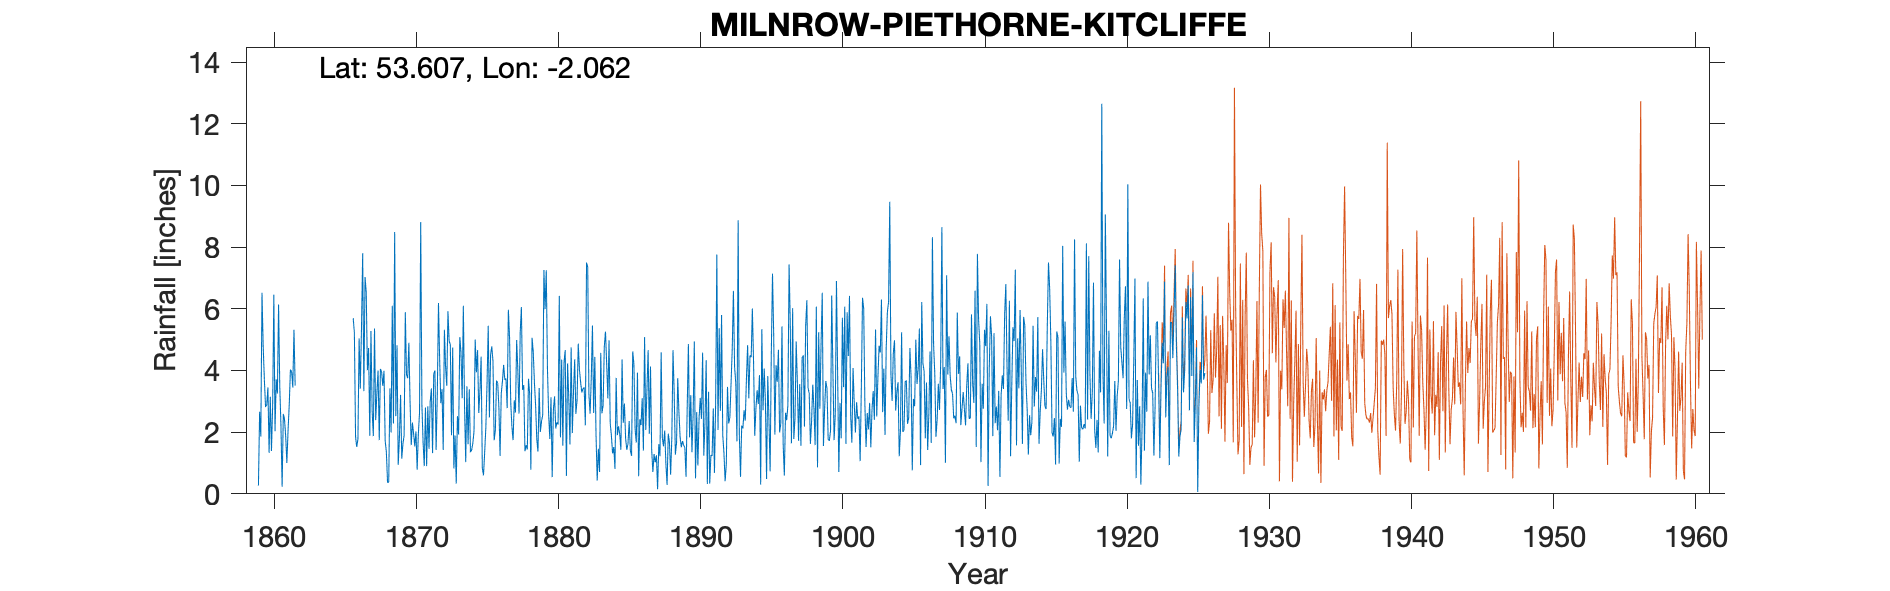

The data file committed next to this chart (first rows):
MILNROW, PIETHORNE KITCLIFFE - old gauge, , , , , , , , , , , , , , , , , , , , , , , 
Grid ref, SD960123, Long, -2.062, Lat, 53.61, Elevation, 767, ft, , , , , , , , , , , , , , , 
Station no, 2858, , , , , , , , , , , , , , , , , , , , , , 
, 1850, 1851, 1852, 1853, 1854, 1855, 1856, 1857, 1858, 1859, 1860, 1861, 1862, 1863, 1864, 1865, 1866, 1867, 1868, 1869, 1870, 1871, 1872
January, , , , , , , , , , , 3.45, 0.23, , , , , 5.7, 4.01, 3.94, 2.52, 2.99, 0.9, 6.19
February, , , , , , , , , , , 1.33, 2.59, , , , , 5.22, 4.73, 3.5, 4.82, 1.58, 2.8, 4.34
March, , , , , , , , , , , 3.15, 2.42, , , , , 1.84, 1.88, 3.99, 0.94, 2.31, 0.9, 2.94
April, , , , , , , , , , , 1.39, 1.87, , , , , 1.52, 5.28, 1.72, 1.79, 1.95, 2.84, 3.4
May, , , , , , , , , , 0.27, 2.86, 1, , , , , 1.78, 2.68, 1.36, 3.21, 1.54, 1.46, 1.42
June, , , , , , , , , , 2.66, 6.46, 2.05, , , , , 5.04, 1.87, 0.37, 1.14, 2.02, 2.98, 5.32
July, , , , , , , , , , 1.86, 2.03, 2.89, , , , , 3.41, 5.36, 0.38, 1.62, 0.78, 3.42, 4.11
August, , , , , , , , , , 6.52, 3.71, 4.03, , , , , 5.38, 2.39, 3.42, 1.9, 1.94, 1.32, 3.5
September, , , , , , , , , , 4.79, 3.25, 3.96, , , , , 7.8, 3.27, 1.99, 5.89, 2.64, 3.9, 5.92
October, , , , , , , , , , 3.71, 6.14, 3.45, , , , , 3.33, 4, 6.1, 3.87, 8.81, 4, 4.95
November, , , , , , , , , , 2.82, 3.49, 5.32, , , , , 7.03, 1.74, 2.28, 3.75, 2.89, 1.42, 4.84
December, , , , , , , , , , 2.88, 2.22, 3.51, , , , , 6.54, 4.05, 8.49, 4.9, 1.67, 3.21, 1.9
Total, , , , , , , , , , , 39.48, 33.32, , , , , 54.59, 41.26, 37.54, 36.35, 31.12, 29.15, 48.83
